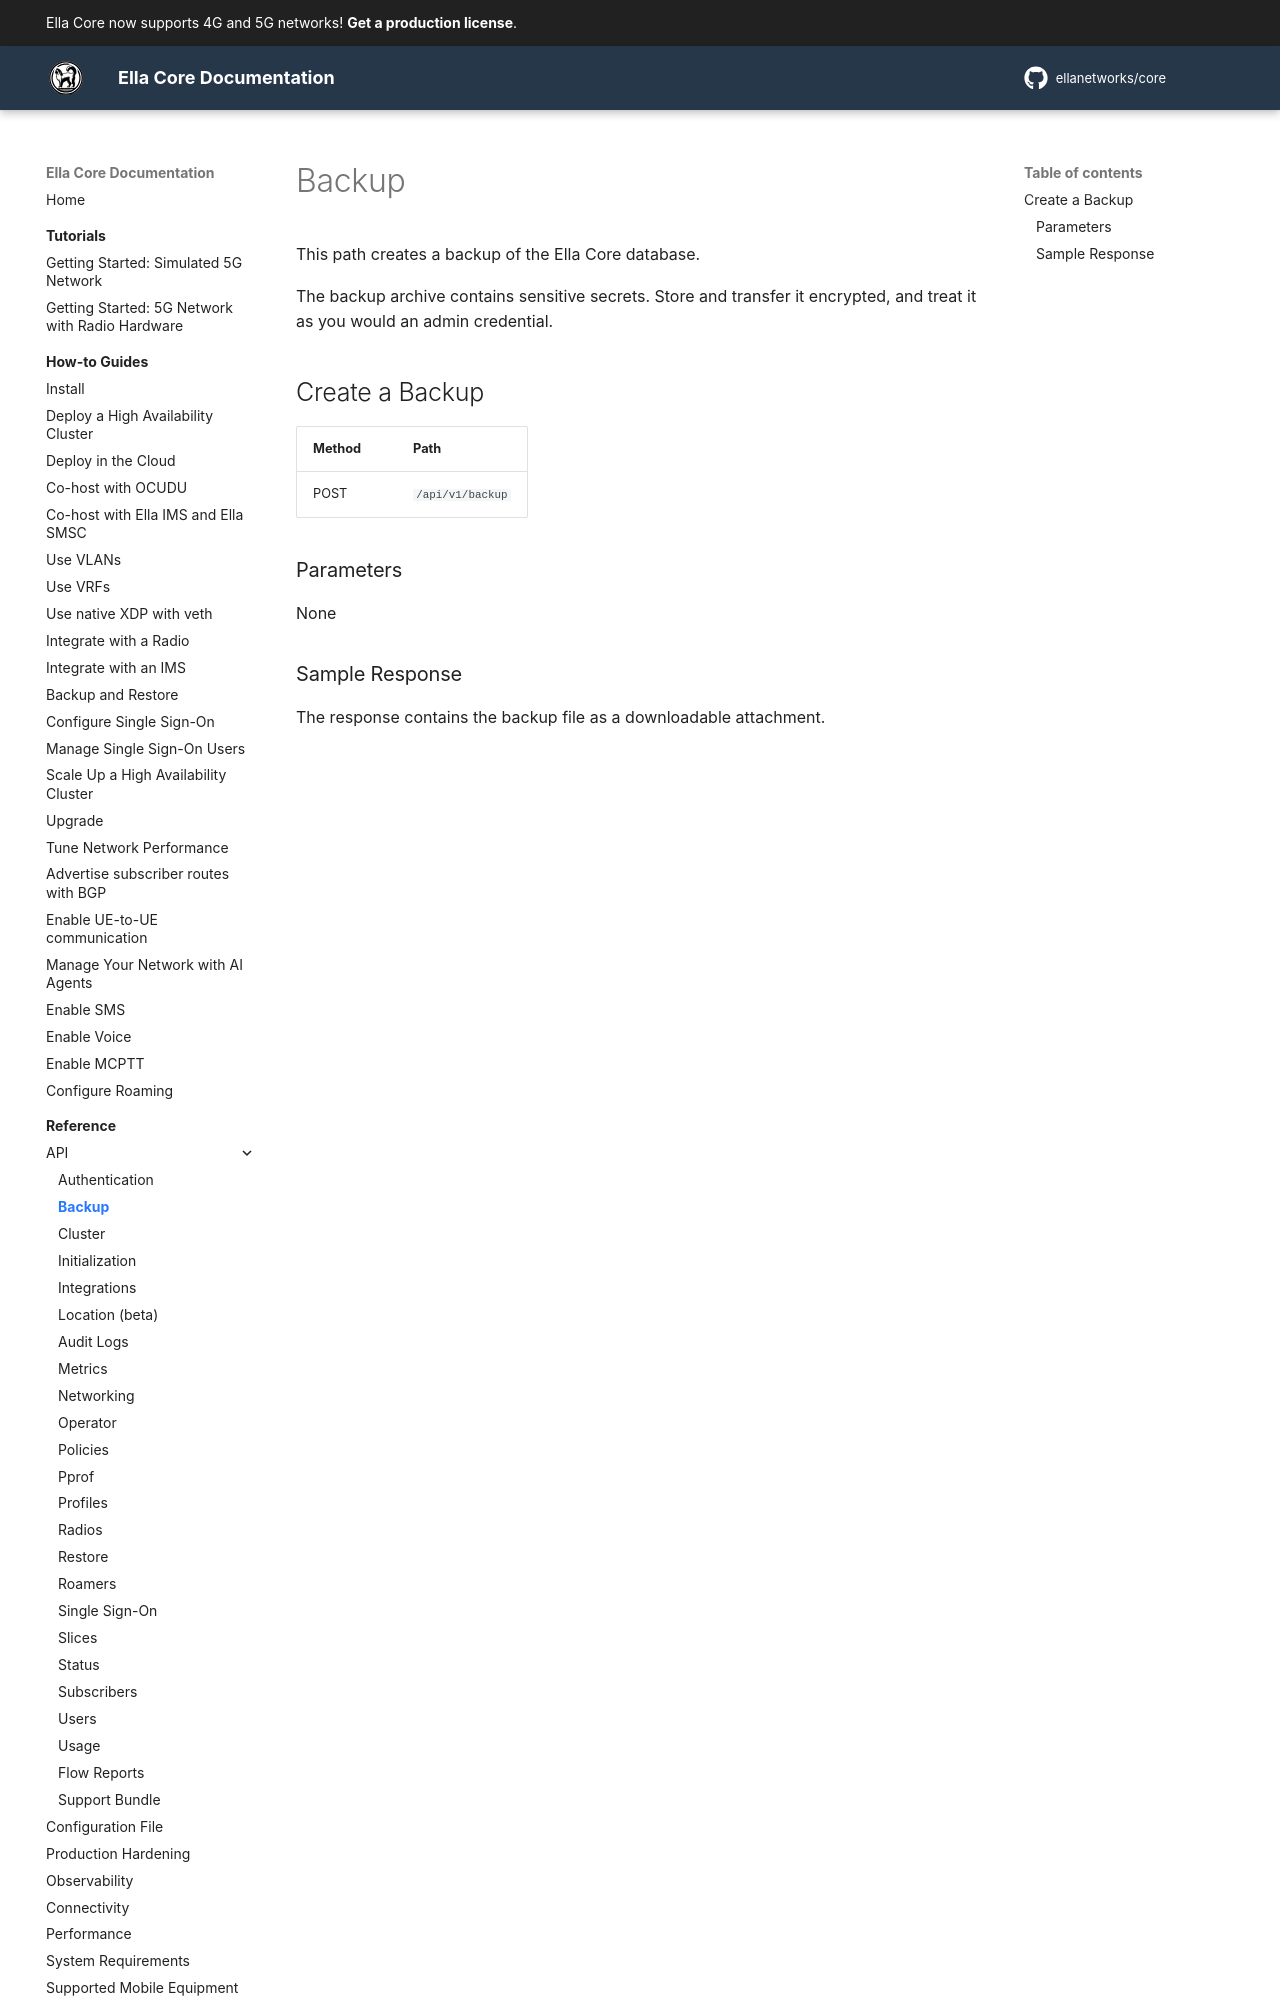

repository: ellanetworks/core · page: reference/api/backup/index.html · generator: mkdocs

---
description: RESTful API reference for managing database backups.
---

# Backup

This path creates a backup of the Ella Core database.

The backup archive contains sensitive secrets. Store and transfer it encrypted, and treat it as you would an admin credential.
